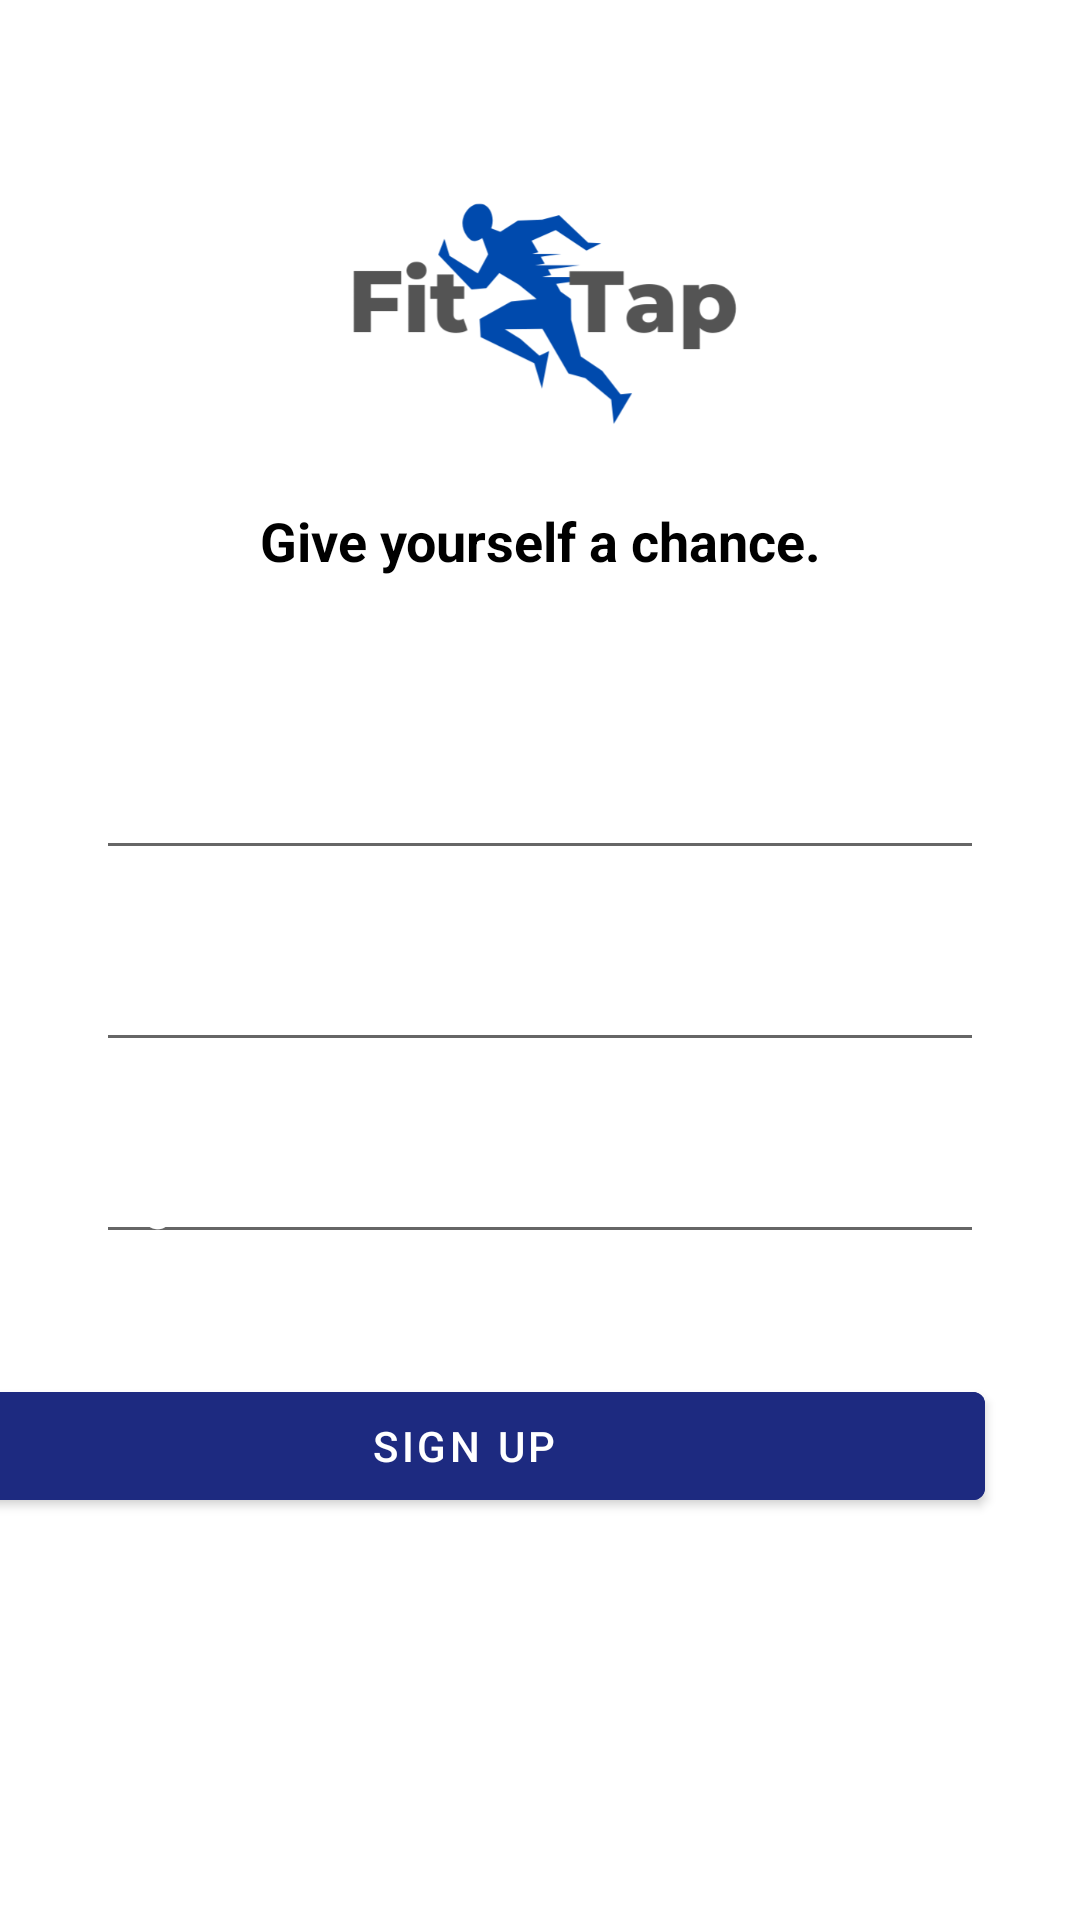

Android layout source for this screen:
<!-- AndroidManifest.xml: application theme Theme.FitTap -->
<!-- res/layout/activity_registration.xml -->
<?xml version="1.0" encoding="utf-8"?>
<androidx.constraintlayout.widget.ConstraintLayout xmlns:android="http://schemas.android.com/apk/res/android"
    xmlns:app="http://schemas.android.com/apk/res-auto"
    xmlns:tools="http://schemas.android.com/tools"
    android:layout_width="match_parent"
    android:layout_height="match_parent"
    android:background="#FFFFFF"
    tools:context=".Registration">

    <ImageView
        android:id="@+id/imageView7"
        android:layout_width="wrap_content"
        android:layout_height="wrap_content"
        android:scaleType="fitXY"
        app:layout_constraintStart_toStartOf="parent"
        app:layout_constraintTop_toTopOf="parent"
        app:srcCompat="@drawable/bgimage" />

    <TextView
        android:id="@+id/descText6"
        android:layout_width="0dp"
        android:layout_height="wrap_content"
        android:layout_marginTop="8dp"
        android:text="Register and taste FitTap every day."
        android:textAlignment="center"
        android:textColor="@color/white"
        android:textSize="14sp"
        app:layout_constraintEnd_toEndOf="parent"
        app:layout_constraintHorizontal_bias="0.0"
        app:layout_constraintStart_toStartOf="parent"
        app:layout_constraintTop_toBottomOf="@+id/imageView3"
        tools:ignore="MissingConstraints" />

    <TextView
        android:id="@+id/welcomeText2"
        android:layout_width="0dp"
        android:layout_height="wrap_content"
        android:layout_marginTop="168dp"
        android:text="Give yourself a chance."
        android:textAlignment="center"
        android:textColor="@color/black"
        android:textSize="18dp"
        android:textStyle="bold"
        app:layout_constraintEnd_toEndOf="parent"
        app:layout_constraintHorizontal_bias="0.0"
        app:layout_constraintStart_toStartOf="parent"
        app:layout_constraintTop_toTopOf="parent"
        tools:ignore="MissingConstraints" />

    <ImageView
        android:id="@+id/imageView3"
        android:layout_width="229dp"
        android:layout_height="171dp"
        android:layout_marginTop="16dp"
        app:layout_constraintEnd_toEndOf="parent"
        app:layout_constraintStart_toStartOf="parent"
        app:layout_constraintTop_toTopOf="parent"
        app:srcCompat="@drawable/viber_image_2022_03_26_18_31_00_873" />

    <TextView
        android:id="@+id/descText4"
        android:layout_width="0dp"
        android:layout_height="wrap_content"
        android:layout_marginTop="40dp"
        android:layout_marginBottom="8dp"
        android:text="2022 Ⓒ Developed by TrioFantastico"
        android:textAlignment="center"
        android:textColor="@color/white"
        android:textSize="12sp"
        app:layout_constraintBottom_toBottomOf="parent"
        app:layout_constraintEnd_toEndOf="parent"
        app:layout_constraintHorizontal_bias="0.0"
        app:layout_constraintStart_toStartOf="parent"
        app:layout_constraintTop_toBottomOf="@+id/signInButton"
        app:layout_constraintVertical_bias="0.751"
        tools:ignore="MissingConstraints" />

    <Button
        android:id="@+id/signInButton"
        android:layout_width="347dp"
        android:layout_height="wrap_content"
        android:layout_marginStart="32dp"
        android:layout_marginTop="40dp"
        android:layout_marginEnd="32dp"
        android:backgroundTint="#1D2A80"
        android:onClick="onSave"
        android:text="Sign Up"
        app:layout_constraintEnd_toEndOf="parent"
        app:layout_constraintHorizontal_bias="1.0"
        app:layout_constraintStart_toStartOf="parent"
        app:layout_constraintTop_toBottomOf="@+id/reg_age" />

    <EditText
        android:id="@+id/reg_name"
        android:layout_width="0dp"
        android:layout_height="40dp"
        android:layout_marginStart="32dp"
        android:layout_marginTop="250dp"
        android:layout_marginEnd="32dp"
        android:ems="10"
        android:hint="Name"
        android:inputType="textPersonName"
        android:textColor="@color/white"
        android:textColorHighlight="@color/white"
        android:textColorHint="@color/white"
        android:textColorLink="@color/white"
        app:layout_constraintEnd_toEndOf="parent"
        app:layout_constraintStart_toStartOf="parent"
        app:layout_constraintTop_toTopOf="parent" />

    <EditText
        android:id="@+id/reg_password"
        android:layout_width="0dp"
        android:layout_height="40dp"
        android:layout_marginStart="32dp"
        android:layout_marginTop="24dp"
        android:layout_marginEnd="32dp"
        android:ems="10"
        android:hint="Password"
        android:inputType="textPassword"
        android:textColor="@color/white"
        android:textColorHighlight="@color/white"
        android:textColorHint="@color/white"
        android:textColorLink="@color/white"
        app:layout_constraintEnd_toEndOf="parent"
        app:layout_constraintHorizontal_bias="0.0"
        app:layout_constraintStart_toStartOf="parent"
        app:layout_constraintTop_toBottomOf="@+id/reg_name" />

    <EditText
        android:id="@+id/reg_age"
        android:layout_width="0dp"
        android:layout_height="40dp"
        android:layout_marginStart="32dp"
        android:layout_marginTop="24dp"
        android:layout_marginEnd="32dp"
        android:ems="10"
        android:hint="Age"
        android:inputType="textPersonName"
        android:textColor="@color/white"
        android:textColorHighlight="@color/white"
        android:textColorHint="@color/white"
        android:textColorLink="@color/white"
        app:layout_constraintEnd_toEndOf="parent"
        app:layout_constraintStart_toStartOf="parent"
        app:layout_constraintTop_toBottomOf="@+id/reg_password" />


</androidx.constraintlayout.widget.ConstraintLayout>
<!-- resources referenced by this layout -->
<resources>
  <!-- drawable viber_image_2022_03_26_18_31_00_873: png bitmap (drawable, 29313 bytes) -->
  <style name="Theme.FitTap" parent="Theme.MaterialComponents.DayNight.DarkActionBar">
          
          <item name="colorPrimary">@color/purple_500</item>
          <item name="colorPrimaryVariant">@color/purple_700</item>
          <item name="colorOnPrimary">@color/white</item>
          
          <item name="colorSecondary">@color/teal_200</item>
          <item name="colorSecondaryVariant">@color/teal_700</item>
          <item name="colorOnSecondary">@color/black</item>
          
          <item name="android:statusBarColor" tools:targetApi="l">?attr/colorPrimaryVariant</item>
          
      </style>
  <!-- not gathered from this repository: default colours our renderer supplied (Android Studio template values) -->
  <color name="purple_500">#FF6200EE</color>
  <color name="purple_700">#FF3700B3</color>
  <color name="teal_200">#FF03DAC5</color>
  <color name="teal_700">#FF018786</color>
  <color name="black">#FF000000</color>
  <color name="white">#FFFFFFFF</color>
</resources>
